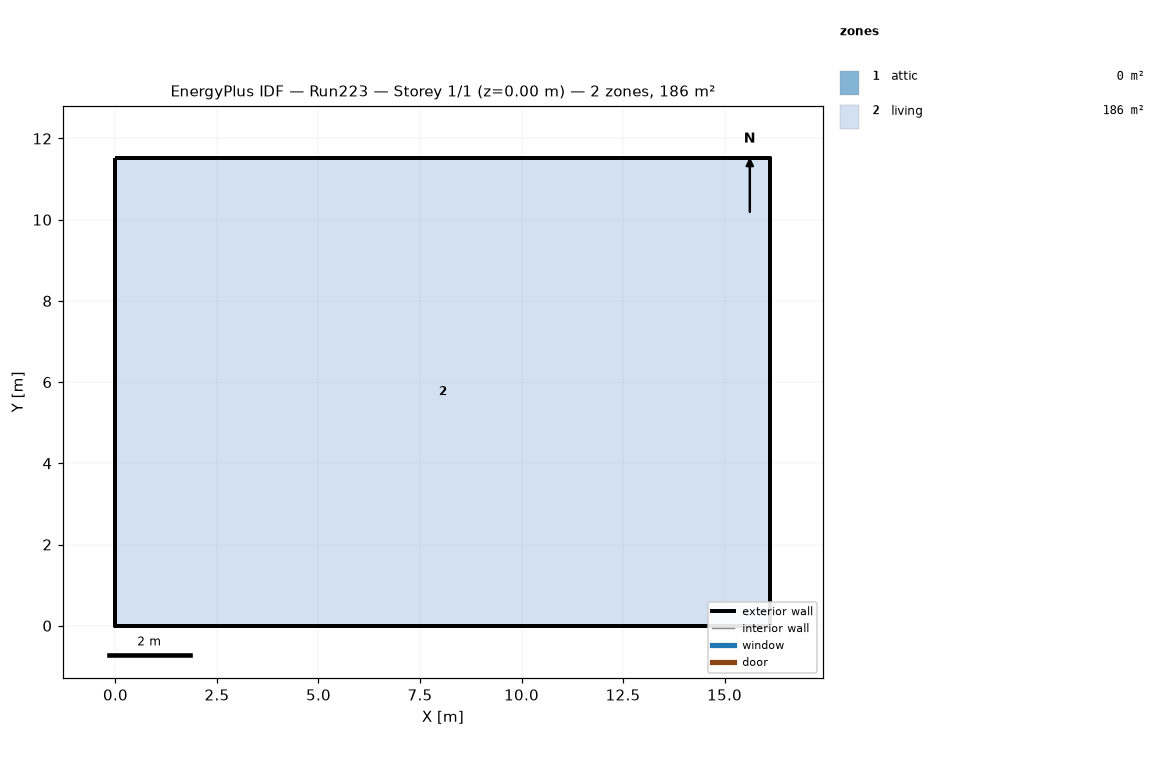
=== STOREY PLAN SPEC (per zone: floor XY polygon, exterior-wall plan segments, windows/doors) ===
zone 1: attic  (0.0 m²)
  exterior wall: (16.13, 0.00) – (16.13, 11.52) – (16.13, 5.76)  [17.3 m]
  exterior wall: (0.00, 11.52) – (0.00, 0.00) – (0.00, 5.76)  [17.3 m]
zone 2: living  (185.8 m²)
  floor: (0.00, 0.00) (0.00, 11.52) (16.13, 11.52) (16.13, 0.00)
  exterior wall: (0.00, 0.00) – (16.13, 0.00)  [16.1 m]
  exterior wall: (16.13, 0.00) – (16.13, 11.52)  [11.5 m]
  exterior wall: (16.13, 11.52) – (0.00, 11.52)  [16.1 m]
  exterior wall: (0.00, 11.52) – (0.00, 0.00)  [11.5 m]

=== DERIVED (storey summary) ===
Building: Run223
Storey: 1 of 1  (floor level z = 0.00 m)
Storey gross floor area: 185.8 m²
Zones on this storey: 2
  - attic: floor 0.0 m²; exterior wall 34.6 m (15.8 m²); WWR 0.0%
  - living: floor 185.8 m²; exterior wall 55.3 m (202.3 m²); WWR 0.0%
Zone adjacency: (none detected)